Run: headless pygame with SDL's dummy video driver; simulated clock (each Clock.tick advances the game by its frame time, no real sleeping); random seed 0; keys injected as events and as key.get_pressed() state; no mouse input.
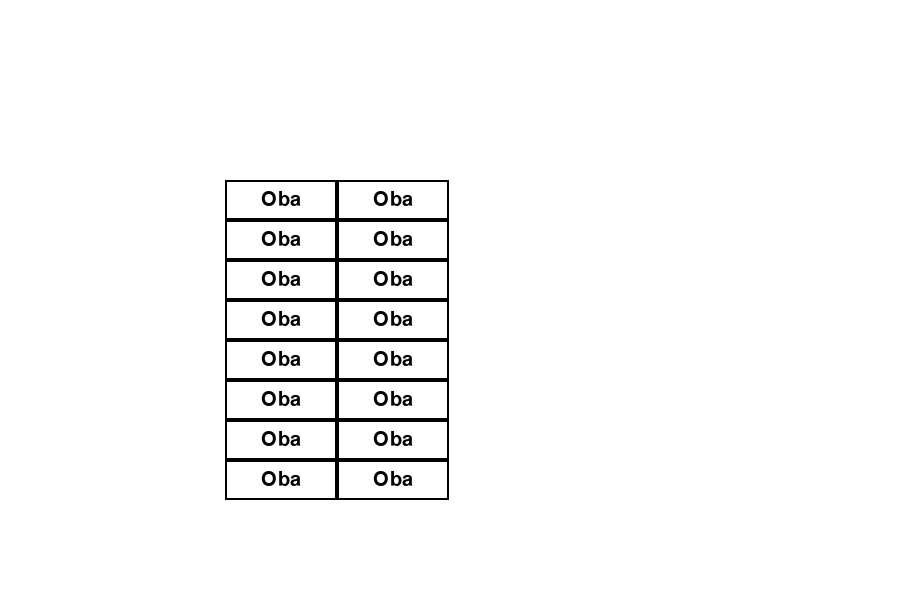
Frame 1 of 4 · flips 1–60 · no input
Frame 2 of 4 · flips 61–180 · tapped SPACE, RETURN · held RIGHT (→), D · screen unchanged from frame 1, image omitted
Frame 3 of 4 · flips 181–300 · held DOWN (↓), S · screen unchanged from frame 2, image omitted
Frame 4 of 4 · flips 301–420 · held LEFT (←), A, UP (↑), W · screen unchanged from frame 3, image omitted

The pygame program that drew these frames:

import pygame

pygame.init()
relogio = pygame.time.Clock()

FPS = 30
pygame.display.set_caption("TÍTULO")
screen = pygame.display.set_mode((900,600))

ciclo = 0

def tamanho_letra(y_size)->int:
     return int(6+3*(y_size-8)//4)

textos = []
texto_imp = []
texto_rect = []
caixas = []
for i in range(2):
    for j in range(8):
      caixas.append((screen.get_width()//2-screen.get_width()//4+i*screen.get_width()//8,int(0.3*screen.get_height())+j*screen.get_height()//15,screen.get_width()//8,screen.get_height()//15))
      rect = pygame.Rect(caixas[len(caixas)-1])
      font = pygame.font.Font(None,tamanho_letra(screen.get_height()//15))
      textos.append("Oba")
      texto_imp.append(font.render(textos[len(textos)-1],True,(0,0,0)))
      texto_rect.append(texto_imp[len(texto_imp)-1].get_rect(center = rect.center))
      


run = True
while run:

  ciclo += 1
  if ciclo > 100:
      ciclo = 0

  relogio.tick(FPS)

  screen.fill((255,255,255))

  for event in pygame.event.get():
    if event.type == pygame.QUIT:
        run = False

  pygame.draw.rect(screen,(0,0,0),pygame.rect.Rect(caixas[0]),2)
  screen.blit(texto_imp[0],texto_rect[0])
  pygame.draw.rect(screen,(0,0,0),pygame.rect.Rect(caixas[1]),2)
  screen.blit(texto_imp[1],texto_rect[1])
  pygame.draw.rect(screen,(0,0,0),pygame.rect.Rect(caixas[2]),2)
  screen.blit(texto_imp[2],texto_rect[2])
  pygame.draw.rect(screen,(0,0,0),pygame.rect.Rect(caixas[3]),2)
  screen.blit(texto_imp[3],texto_rect[3])
  pygame.draw.rect(screen,(0,0,0),pygame.rect.Rect(caixas[4]),2)
  screen.blit(texto_imp[4],texto_rect[4])
  pygame.draw.rect(screen,(0,0,0),pygame.rect.Rect(caixas[5]),2)
  screen.blit(texto_imp[5],texto_rect[5])
  pygame.draw.rect(screen,(0,0,0),pygame.rect.Rect(caixas[6]),2)
  screen.blit(texto_imp[6],texto_rect[6])
  pygame.draw.rect(screen,(0,0,0),pygame.rect.Rect(caixas[7]),2)
  screen.blit(texto_imp[7],texto_rect[7])
  pygame.draw.rect(screen,(0,0,0),pygame.rect.Rect(caixas[8]),2)
  screen.blit(texto_imp[8],texto_rect[8])
  pygame.draw.rect(screen,(0,0,0),pygame.rect.Rect(caixas[9]),2)
  screen.blit(texto_imp[9],texto_rect[9])
  pygame.draw.rect(screen,(0,0,0),pygame.rect.Rect(caixas[10]),2)
  screen.blit(texto_imp[10],texto_rect[10])
  pygame.draw.rect(screen,(0,0,0),pygame.rect.Rect(caixas[11]),2)
  screen.blit(texto_imp[11],texto_rect[11])
  pygame.draw.rect(screen,(0,0,0),pygame.rect.Rect(caixas[12]),2)
  screen.blit(texto_imp[12],texto_rect[12])
  pygame.draw.rect(screen,(0,0,0),pygame.rect.Rect(caixas[13]),2)
  screen.blit(texto_imp[13],texto_rect[13])
  pygame.draw.rect(screen,(0,0,0),pygame.rect.Rect(caixas[14]),2)
  screen.blit(texto_imp[14],texto_rect[14])
  pygame.draw.rect(screen,(0,0,0),pygame.rect.Rect(caixas[15]),2)
  screen.blit(texto_imp[15],texto_rect[15])

  pygame.display.flip()

pygame.quit()
